Photos from the image-classification dataset "corn_leaf_diseases" in the GitHub repository Zekken23/Dataset-skripsi-corn-disease. Its 4 classes are: common rust, corn leaf blight, gray leaf spot, insects damage.

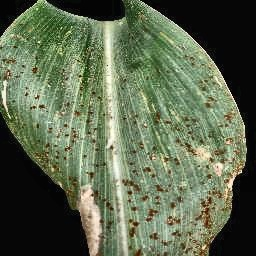
Label: common rust

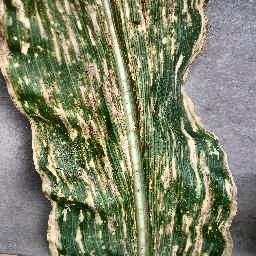
Label: gray leaf spot

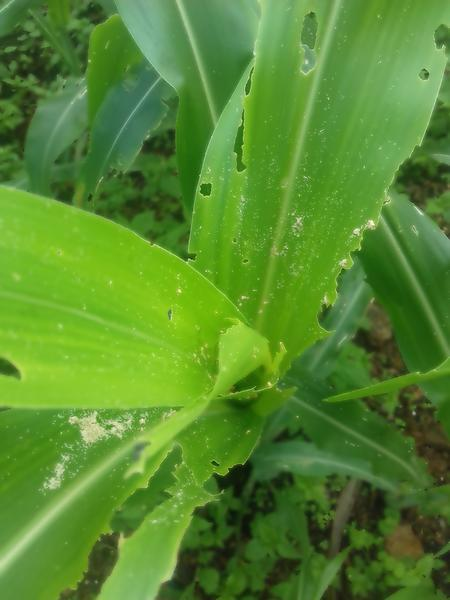
Label: insects damage

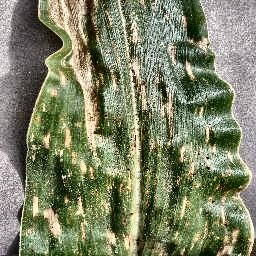
Label: gray leaf spot

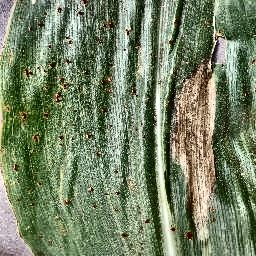
Label: corn leaf blight

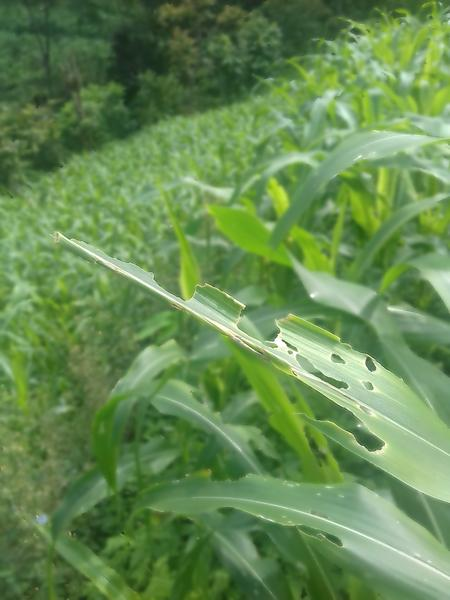
Label: insects damage
